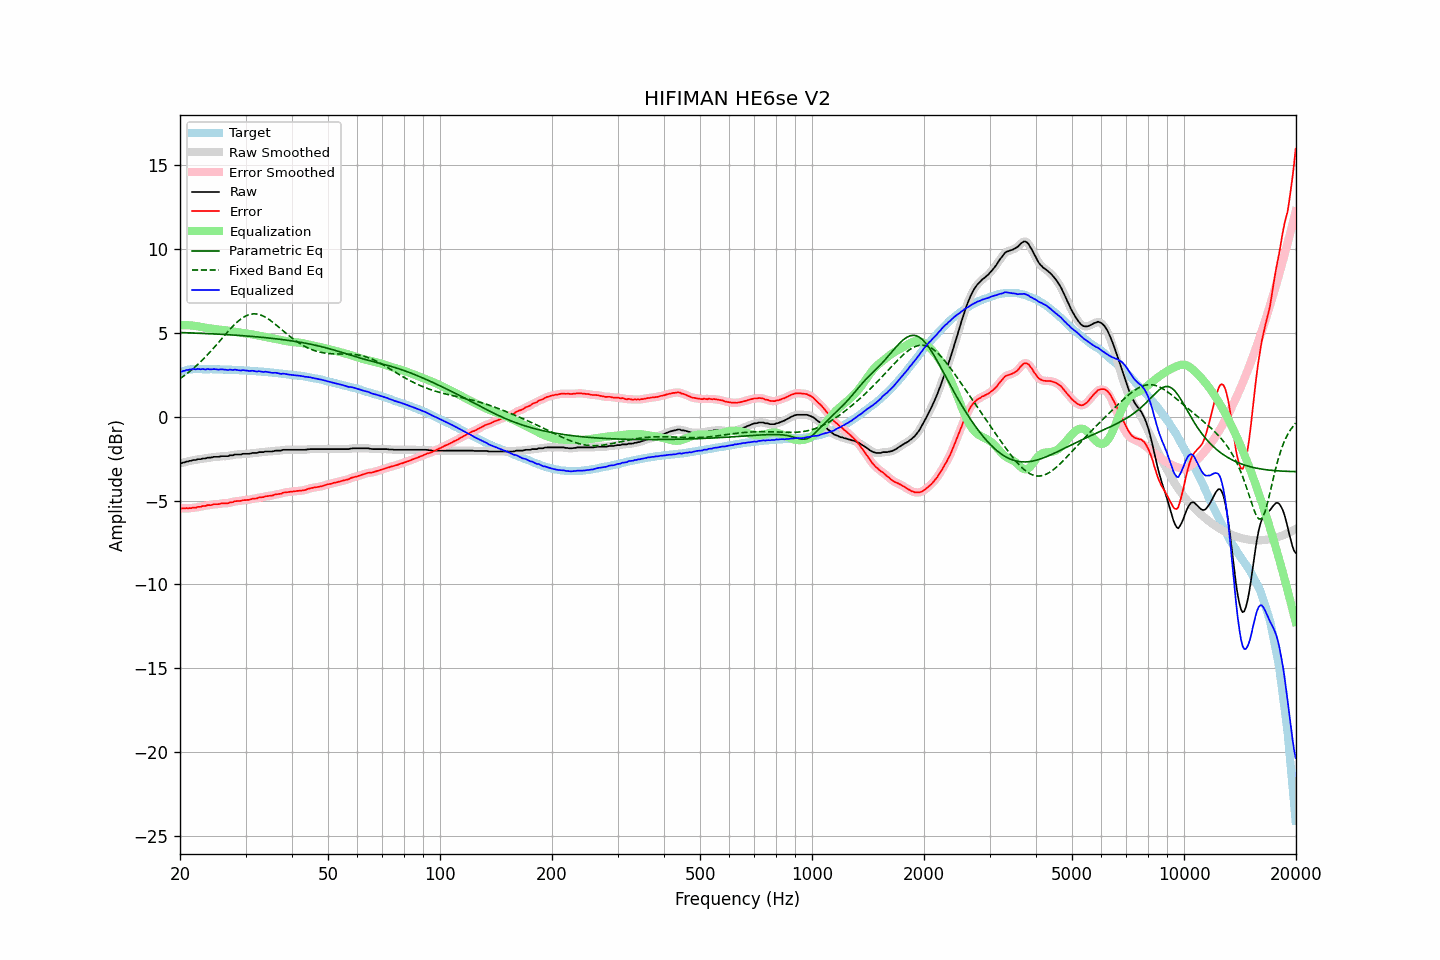

Values plotted in this chart, from the file beside it:
frequency, raw, error, smoothed, error_smoothed, equalization, parametric_eq, fixed_band_eq, equalized_raw, equalized_smoothed, target
20.00, -2.77, -5.44, -2.78, -5.45, 5.46, 5.02, 2.27, 2.68, 2.68, 2.67
20.20, -2.77, -5.47, -2.76, -5.46, 5.46, 5.02, 2.34, 2.69, 2.70, 2.70
20.40, -2.73, -5.46, -2.74, -5.47, 5.46, 5.02, 2.41, 2.73, 2.73, 2.73
20.61, -2.72, -5.47, -2.71, -5.47, 5.46, 5.01, 2.48, 2.74, 2.75, 2.75
20.81, -2.67, -5.45, -2.68, -5.46, 5.46, 5.01, 2.55, 2.79, 2.78, 2.78
21.02, -2.67, -5.48, -2.66, -5.47, 5.46, 5.01, 2.62, 2.79, 2.79, 2.81
21.23, -2.63, -5.45, -2.64, -5.46, 5.45, 5.00, 2.70, 2.82, 2.82, 2.82
21.44, -2.63, -5.46, -2.62, -5.45, 5.45, 5.00, 2.78, 2.82, 2.83, 2.83
21.66, -2.58, -5.42, -2.60, -5.43, 5.44, 5.00, 2.86, 2.85, 2.84, 2.84
21.87, -2.58, -5.42, -2.58, -5.42, 5.42, 4.99, 2.94, 2.84, 2.84, 2.84
22.09, -2.58, -5.43, -2.56, -5.40, 5.41, 4.99, 3.03, 2.83, 2.85, 2.85
22.31, -2.53, -5.38, -2.55, -5.40, 5.39, 4.98, 3.11, 2.86, 2.84, 2.84
22.54, -2.53, -5.38, -2.53, -5.38, 5.38, 4.98, 3.20, 2.84, 2.84, 2.84
22.76, -2.53, -5.38, -2.51, -5.35, 5.36, 4.98, 3.30, 2.83, 2.84, 2.84
22.99, -2.49, -5.33, -2.51, -5.35, 5.34, 4.97, 3.39, 2.85, 2.83, 2.83
23.22, -2.49, -5.32, -2.49, -5.32, 5.33, 4.97, 3.49, 2.83, 2.83, 2.83
23.45, -2.49, -5.32, -2.47, -5.30, 5.31, 4.96, 3.58, 2.82, 2.84, 2.83
23.69, -2.44, -5.27, -2.46, -5.29, 5.29, 4.96, 3.69, 2.85, 2.83, 2.83
23.92, -2.44, -5.27, -2.45, -5.28, 5.28, 4.95, 3.79, 2.83, 2.83, 2.83
24.16, -2.44, -5.28, -2.43, -5.26, 5.26, 4.95, 3.89, 2.82, 2.83, 2.84
24.40, -2.42, -5.26, -2.42, -5.25, 5.25, 4.95, 4.00, 2.83, 2.83, 2.84
24.65, -2.39, -5.22, -2.40, -5.23, 5.24, 4.94, 4.11, 2.84, 2.83, 2.83
24.89, -2.39, -5.22, -2.39, -5.22, 5.22, 4.94, 4.21, 2.83, 2.83, 2.83
25.14, -2.39, -5.22, -2.39, -5.22, 5.21, 4.93, 4.33, 2.82, 2.82, 2.83
25.39, -2.39, -5.22, -2.38, -5.21, 5.20, 4.93, 4.44, 2.81, 2.82, 2.82
25.65, -2.37, -5.20, -2.37, -5.19, 5.19, 4.92, 4.55, 2.82, 2.82, 2.82
25.91, -2.35, -5.16, -2.36, -5.18, 5.18, 4.92, 4.66, 2.83, 2.82, 2.81
26.16, -2.35, -5.16, -2.35, -5.16, 5.17, 4.91, 4.77, 2.82, 2.82, 2.81
26.43, -2.35, -5.16, -2.36, -5.16, 5.16, 4.90, 4.88, 2.81, 2.81, 2.81
26.69, -2.35, -5.16, -2.35, -5.16, 5.15, 4.90, 4.99, 2.80, 2.80, 2.81
26.96, -2.35, -5.16, -2.34, -5.14, 5.13, 4.89, 5.10, 2.78, 2.80, 2.81
27.23, -2.30, -5.11, -2.32, -5.13, 5.12, 4.89, 5.20, 2.81, 2.79, 2.81
27.50, -2.30, -5.11, -2.30, -5.10, 5.10, 4.88, 5.31, 2.80, 2.80, 2.80
27.77, -2.30, -5.09, -2.28, -5.08, 5.09, 4.87, 5.41, 2.78, 2.80, 2.79
28.05, -2.25, -5.04, -2.27, -5.06, 5.07, 4.87, 5.51, 2.82, 2.80, 2.79
28.33, -2.25, -5.03, -2.25, -5.04, 5.05, 4.86, 5.60, 2.80, 2.79, 2.78
28.62, -2.25, -5.03, -2.25, -5.03, 5.03, 4.86, 5.68, 2.78, 2.78, 2.78
28.90, -2.25, -5.03, -2.25, -5.02, 5.02, 4.85, 5.76, 2.77, 2.77, 2.78
29.19, -2.25, -5.02, -2.24, -5.01, 5.01, 4.84, 5.84, 2.75, 2.77, 2.77
29.48, -2.21, -4.99, -2.23, -4.99, 4.99, 4.83, 5.90, 2.78, 2.77, 2.77
29.78, -2.21, -4.97, -2.21, -4.98, 4.98, 4.83, 5.96, 2.77, 2.77, 2.76
30.08, -2.21, -4.97, -2.21, -4.97, 4.97, 4.82, 6.01, 2.76, 2.76, 2.76
30.38, -2.21, -4.96, -2.21, -4.96, 4.96, 4.81, 6.06, 2.75, 2.74, 2.75
30.68, -2.21, -4.96, -2.20, -4.95, 4.94, 4.81, 6.09, 2.73, 2.74, 2.75
30.99, -2.19, -4.93, -2.19, -4.93, 4.93, 4.80, 6.12, 2.73, 2.74, 2.73
31.30, -2.16, -4.89, -2.17, -4.91, 4.91, 4.79, 6.13, 2.75, 2.74, 2.73
31.61, -2.16, -4.89, -2.17, -4.89, 4.89, 4.78, 6.14, 2.73, 2.73, 2.73
31.93, -2.16, -4.88, -2.16, -4.87, 4.87, 4.77, 6.13, 2.71, 2.72, 2.72
32.24, -2.16, -4.87, -2.15, -4.86, 4.85, 4.76, 6.12, 2.69, 2.71, 2.71
32.57, -2.11, -4.82, -2.13, -4.83, 4.83, 4.76, 6.10, 2.72, 2.70, 2.70
32.89, -2.11, -4.81, -2.12, -4.81, 4.81, 4.75, 6.08, 2.70, 2.70, 2.70
33.22, -2.11, -4.80, -2.11, -4.80, 4.80, 4.74, 6.04, 2.68, 2.69, 2.69
33.55, -2.11, -4.80, -2.10, -4.78, 4.78, 4.73, 6.00, 2.67, 2.68, 2.68
33.89, -2.07, -4.74, -2.09, -4.76, 4.76, 4.72, 5.94, 2.69, 2.68, 2.67
34.23, -2.07, -4.74, -2.07, -4.74, 4.75, 4.71, 5.89, 2.67, 2.67, 2.67
34.57, -2.07, -4.73, -2.07, -4.72, 4.73, 4.70, 5.83, 2.66, 2.66, 2.66
34.92, -2.07, -4.71, -2.07, -4.72, 4.71, 4.69, 5.76, 2.64, 2.64, 2.64
35.27, -2.07, -4.71, -2.07, -4.70, 4.70, 4.68, 5.69, 2.62, 2.63, 2.64
35.62, -2.06, -4.69, -2.06, -4.68, 4.68, 4.67, 5.62, 2.62, 2.62, 2.63
35.97, -2.03, -4.64, -2.04, -4.66, 4.66, 4.66, 5.54, 2.63, 2.62, 2.61
... 635 more rows
